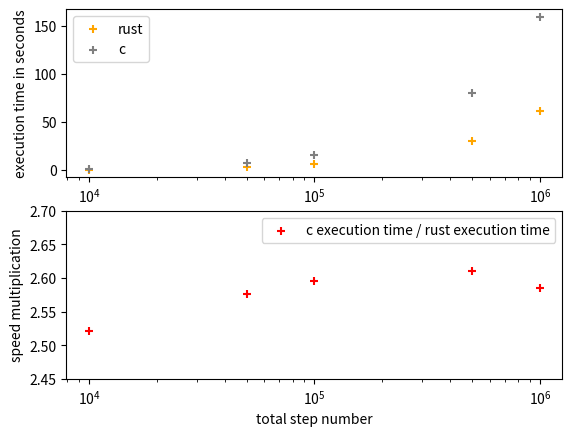

The matplotlib source for this figure:
import matplotlib.pyplot as plt
import numpy as np

rust_time_list = np.array([0.636702614, 3.105668876, 6.165691205, 30.774588656, 61.782680750])
c_time_list = np.array([1.605196, 8.001673, 15.999283, 80.354180, 159.692652])
nb_step_list = np.array([10000, 50000, 100000, 500000, 1000000])

fig, axes= plt.subplots(2,1)

axes[0].scatter(nb_step_list, rust_time_list, c="orange",
                marker="+",
                label="rust")
axes[0].scatter(nb_step_list, c_time_list, c="grey",
                marker="+",
                label="c")
axes[0].set_xlabel("total step number")
axes[0].set_ylabel("execution time in seconds")
axes[0].set_xscale("log")
axes[0].legend()

axes[1].scatter(nb_step_list, c_time_list/rust_time_list,
                marker="+",
                c="red", label="c execution time / rust execution time")
axes[1].set_xlabel("total step number")
axes[1].set_ylabel("speed multiplication")
axes[1].set_xscale("log")
axes[1].set_ylim(2.45, 2.7)
axes[1].legend()
fig.savefig("rust_c_comparison.png")
plt.show()
